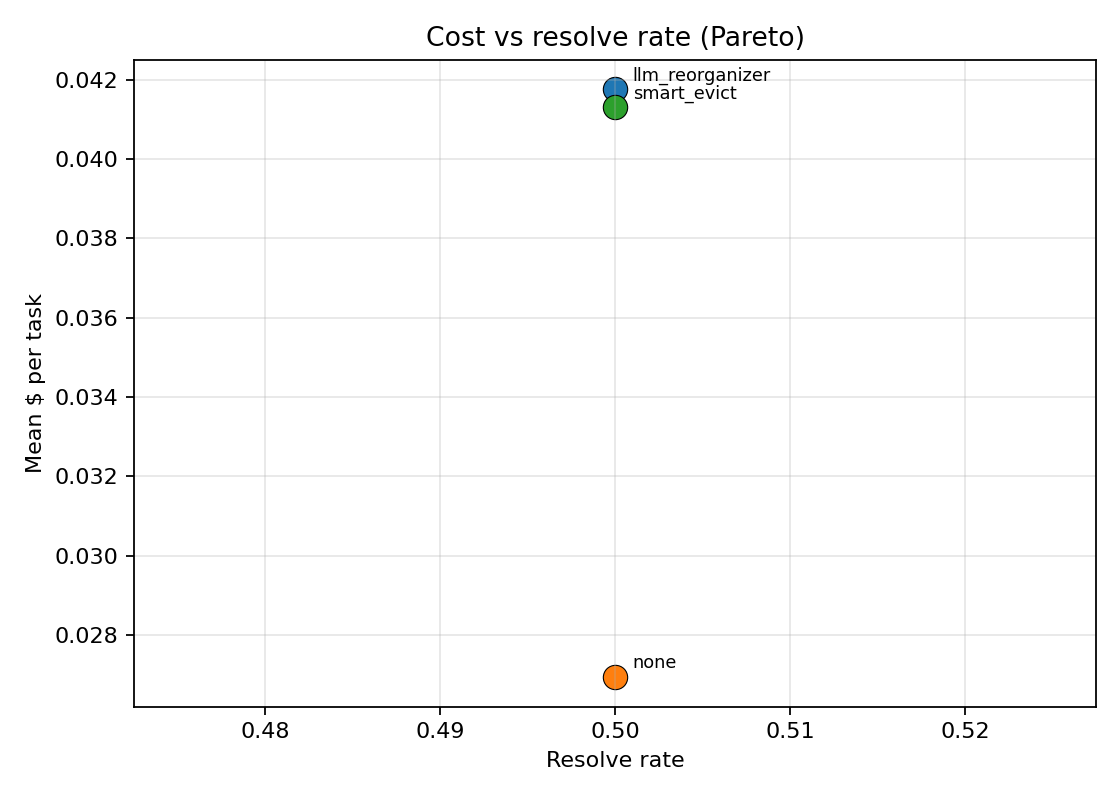

Data behind this chart, as committed beside it:
policy, n, n_resolved, resolve_rate, mean_cost_per_task
llm_reorganizer, 2, 1, 0.5, 0.04176
none, 2, 1, 0.5, 0.02693
smart_evict, 2, 1, 0.5, 0.0413
